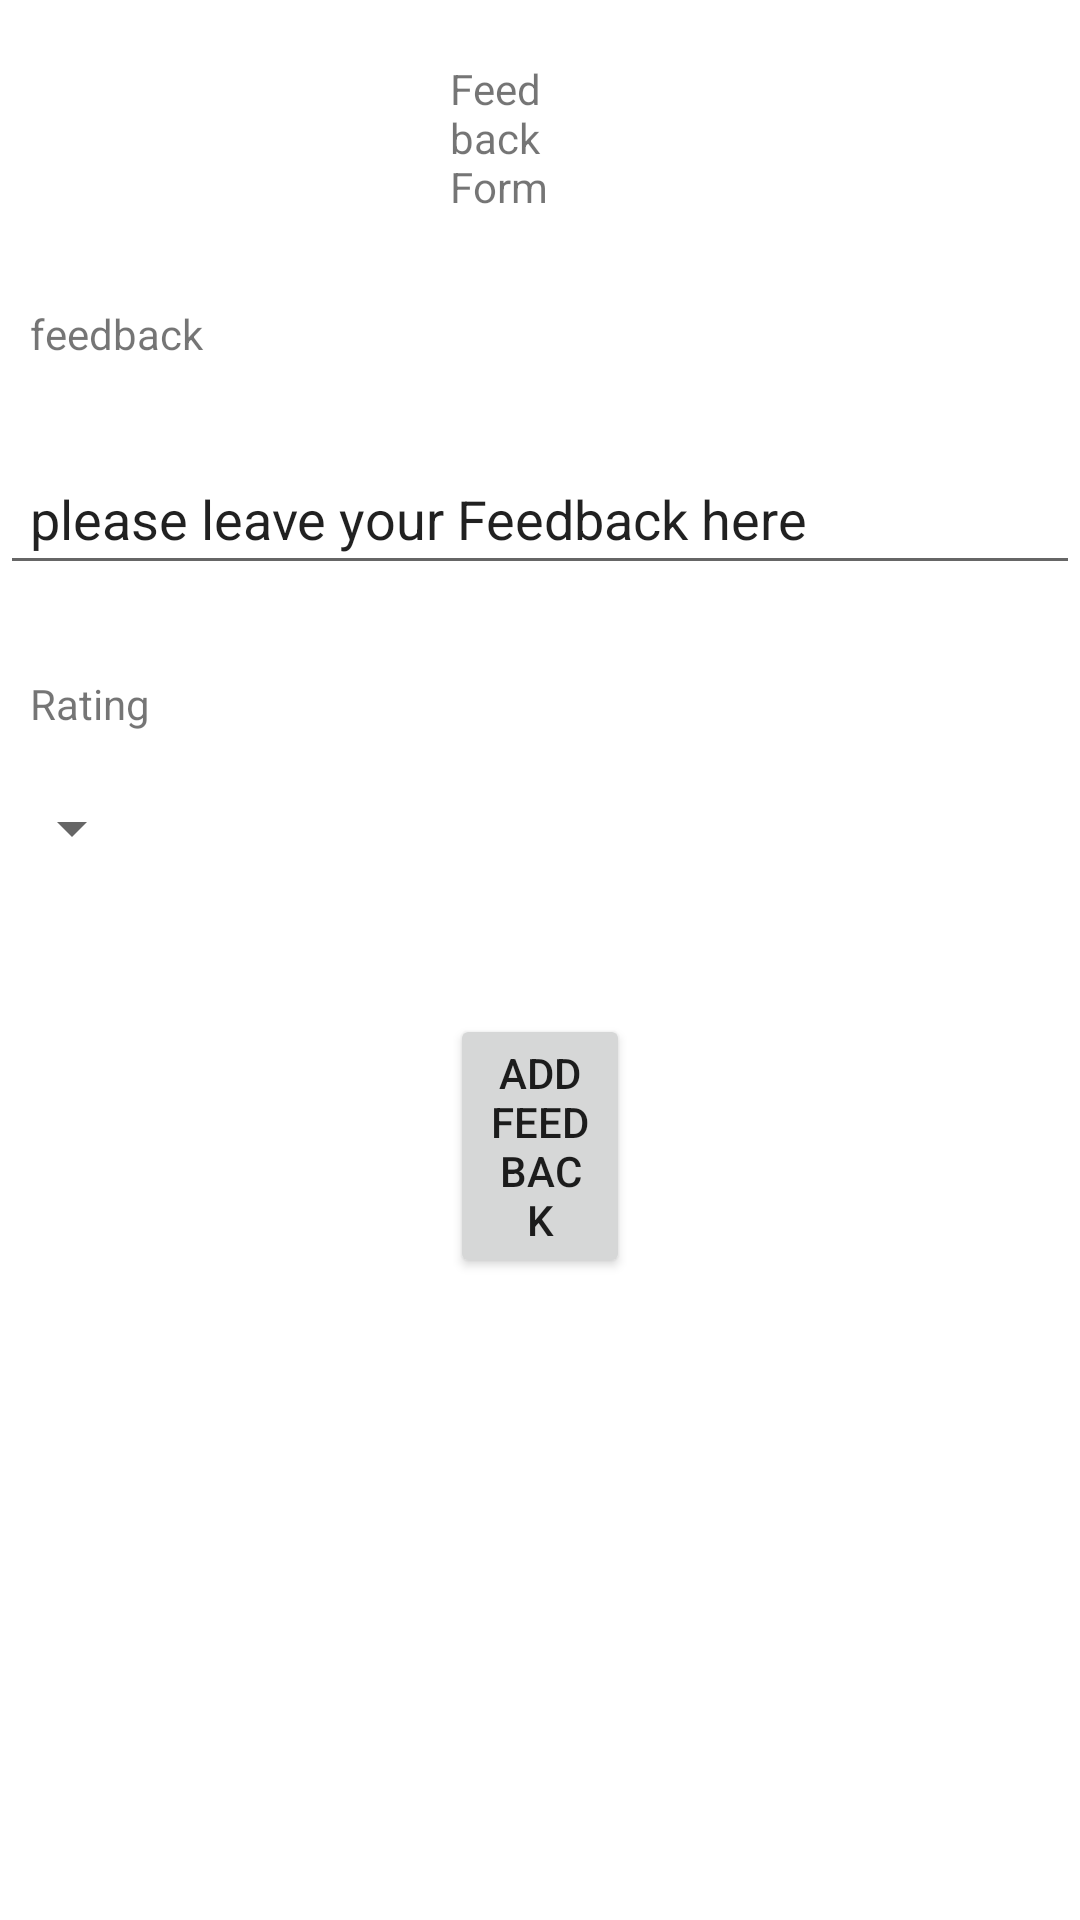

Layout XML and referenced resources for this Android screen:
<!-- AndroidManifest.xml: application theme Theme.New_mobile_project -->
<!-- res/layout/activity_feedbackk.xml -->
<?xml version="1.0" encoding="utf-8"?>
<androidx.constraintlayout.widget.ConstraintLayout xmlns:android="http://schemas.android.com/apk/res/android"
    xmlns:app="http://schemas.android.com/apk/res-auto"
    xmlns:tools="http://schemas.android.com/tools"
    android:layout_width="match_parent"
    android:layout_height="match_parent"
    tools:context=".Activities.feedbackk"
    >

    <LinearLayout
        android:layout_width="match_parent"
        android:layout_height="match_parent"
        android:orientation="vertical"
        android:id="@+id/textfeedd"

        >

        <TextView
            android:id="@+id/textfeed"
            android:layout_width="wrap_content"
            android:layout_height="wrap_content"
            android:layout_marginLeft="150dp"
            android:layout_marginTop="20dp"
            android:layout_marginRight="150dp"
            android:text="Feedback Form"
            app:layout_constraintStart_toStartOf="parent"

            app:layout_constraintTop_toBottomOf="@+id/textfeedd" />

        <TextView
            android:id="@+id/enter"
            android:layout_width="match_parent"
            android:layout_height="wrap_content"
            android:layout_marginTop="20dp"
            android:padding="10dp"
            android:text="feedback"
            app:layout_constraintStart_toStartOf="parent"
            app:layout_constraintTop_toBottomOf="@+id/textfeed" />

        <EditText
            android:id="@+id/feedstring"
            android:layout_width="match_parent"
            android:layout_height="wrap_content"
            android:layout_marginTop="20dp"
            android:ems="10"
            android:inputType="textPersonName"
            android:padding="10dp"
            android:text="please leave your Feedback here"
            app:layout_constraintStart_toStartOf="parent"
            app:layout_constraintTop_toBottomOf="@+id/enter" />

        <TextView
            android:id="@+id/textView4"
            android:layout_width="match_parent"
            android:layout_height="wrap_content"
            android:layout_marginTop="20dp"
            android:padding="10dp"
            android:text="Rating"
            app:layout_constraintStart_toStartOf="parent"
            app:layout_constraintTop_toBottomOf="@+id/editTextTextPersonName" />

        <Spinner
            android:id="@+id/simpleSpinner"
            android:layout_width="wrap_content"
            android:layout_height="wrap_content"
            android:layout_centerHorizontal="true"
            android:layout_marginTop="10dp" />

        <Button
            android:id="@+id/button"
            android:layout_width="wrap_content"
            android:layout_height="wrap_content"
            android:layout_marginLeft="150dp"
            android:layout_marginRight="150dp"
            android:layout_marginTop="50dp"

            android:text="ADD FEEDBACK" />
    </LinearLayout>
</androidx.constraintlayout.widget.ConstraintLayout>
<!-- resources referenced by this layout -->
<resources>
  <style name="Theme.New_mobile_project" parent="Theme.MaterialComponents.DayNight.DarkActionBar">
          
          <item name="colorPrimary">@color/purple_500</item>
          <item name="colorPrimaryVariant">@color/purple_700</item>
          <item name="colorOnPrimary">@color/white</item>
          
          <item name="colorSecondary">@color/teal_200</item>
          <item name="colorSecondaryVariant">@color/teal_700</item>
          <item name="colorOnSecondary">@color/black</item>
          
          <item name="android:statusBarColor">?attr/colorPrimaryVariant</item>
          
      </style>
  <color name="purple_500">#FF6200EE</color>
  <color name="purple_700">#FF3700B3</color>
  <color name="white">#FFFFFFFF</color>
  <color name="teal_200">#FF03DAC5</color>
  <color name="teal_700">#FF018786</color>
  <color name="black">#FF000000</color>
</resources>
